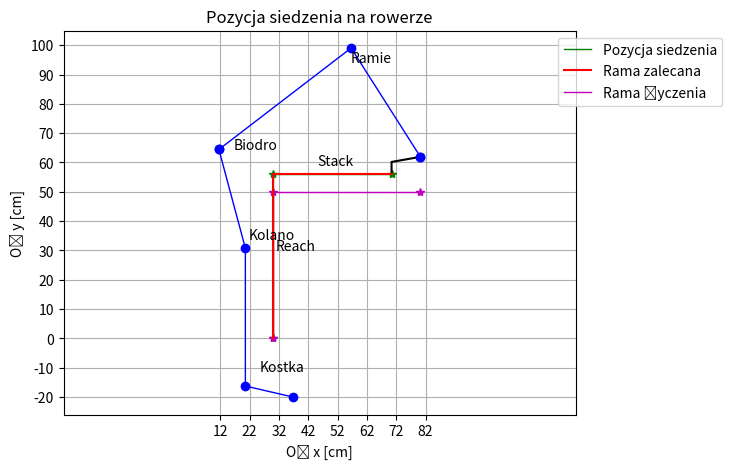

The matplotlib source for this figure:
#Copyright (c) 2009, Lior Cohen
#All rights reserved.

#Redistribution and use in source and binary forms, with or without
#modification, are permitted provided that the following conditions are
#met:

  #  * Redistributions of source code must retain the above copyright
  #    notice, this list of conditions and the following disclaimer.
  #  * Redistributions in binary form must reproduce the above copyright
   #   notice, this list of conditions and the following disclaimer in
   #   the documentation and/or other materials provided with the distribution

#THIS SOFTWARE IS PROVIDED BY THE COPYRIGHT HOLDERS AND CONTRIBUTORS "AS IS"
#AND ANY EXPRESS OR IMPLIED WARRANTIES, INCLUDING, BUT NOT LIMITED TO, THE
#IMPLIED WARRANTIES OF MERCHANTABILITY AND FITNESS FOR A PARTICULAR PURPOSE
#ARE DISCLAIMED. IN NO EVENT SHALL THE COPYRIGHT OWNER OR CONTRIBUTORS BE
#LIABLE FOR ANY DIRECT, INDIRECT, INCIDENTAL, SPECIAL, EXEMPLARY, OR
#CONSEQUENTIAL DAMAGES (INCLUDING, BUT NOT LIMITED TO, PROCUREMENT OF
#SUBSTITUTE GOODS OR SERVICES; LOSS OF USE, DATA, OR PROFITS; OR BUSINESS
#INTERRUPTION) HOWEVER CAUSED AND ON ANY THEORY OF LIABILITY, WHETHER IN
#CONTRACT, STRICT LIABILITY, OR TORT (INCLUDING NEGLIGENCE OR OTHERWISE)
#ARISING IN ANY WAY OUT OF THE USE OF THIS SOFTWARE, EVEN IF ADVISED OF THE
#POSSIBILITY OF SUCH DAMAGE.

from math import sin, cos, sqrt, radians
import numpy as np
import matplotlib.pyplot as plt


import numpy as np

def seatheight_calc(DlugoscUda, DlugoscPodudzia, KatWStopie, DlugoscStopy, S):

    KG_x = (sin(radians((180 - S) / 2)) * DlugoscUda)
    KG_y = 0 - (cos(radians((180 - S) / 2)) * DlugoscUda)

    SP_x = KG_x
    SP_y = KG_y - DlugoscPodudzia

    CzubekStopy_x = SP_x + (sin(radians(90 - KatWStopie)) * DlugoscStopy)
    CzubekStopy_y = SP_y - (cos(radians(90 - KatWStopie)) * DlugoscStopy)

    A = CzubekStopy_x
    B = CzubekStopy_y
    C = A**2 + B**2

    WysokoscSiedzenia = sqrt(C)

    return WysokoscSiedzenia

def WysokoscSiedzenia_2(DlugoscWspornika, KatWspornika, KierownicaX, Spadek, S, DlugoscPodudzia, DlugoscUda, SW, DlugoscStopy, KL, WysokoscSiedzenia, NS):
    Korba = KL
    Alfa = 90 - SW
    Odstęp = 2
    WysokoscWspornika = 2

    WysokoscSiedzeniaBezKorby = WysokoscSiedzenia - Korba

    Stackmax = (cos(radians(Alfa)) * WysokoscSiedzeniaBezKorby) - (-Spadek) - (DlugoscWspornika * sin(radians(KatWspornika))) - Odstęp - WysokoscWspornika

    WysokoscSztycy = 12

    Stackmin = Stackmax - WysokoscSztycy

    PrzesuniecieSiodla = NS

    Reachmax = KierownicaX - (DlugoscWspornika * sin(radians(KatWspornika))) - (PrzesuniecieSiodla)

    Reachmin = Reachmax - (DlugoscWspornika * cos(radians(KatWspornika)))

    return Stackmin, Reachmin, Reachmax, Stackmax

def stack_to_reach_output(S, OS, US, FL, OK, A, KL, H, VW, VL, AR, Innenbeinlaenge, Spacer_height):
    WinkelimFuss = 13
    tretlager_x = 30
    tretlager_y = 0
    Vorbauhoehe = 2
    Spacerhoehe = Spacer_height

    Schulterhoehe = OK
    Unterschenkel = US
    Oberschenkel = OS
    Oberkoerper = (Schulterhoehe - (Unterschenkel + Oberschenkel)) * 0.9
    Arme = A
    Fusslaenge = (FL * 0.52) * 0.77
    Kurbel = KL
    Vorbaulaenge = VL
    Vorbauwinkel = VW
    SW = 74
    Armrumpf = AR

    # Wyznaczanie współrzędnych poszczególnych punktów
    SH = seatheight_calc(Oberschenkel, Unterschenkel, WinkelimFuss, Fusslaenge, Innenbeinlaenge)

    Becken_x = tretlager_x - (np.cos(np.deg2rad(74)) * (SH - Kurbel))
    Becken_y = tretlager_y + (np.sin(np.deg2rad(74)) * (SH - Kurbel))

    Schulterx = Becken_x + np.cos(np.deg2rad(H)) * Oberkoerper
    Schultery = Becken_y + np.sin(np.deg2rad(H)) * Oberkoerper

    Lenkerx = Schulterx + (np.sin(np.deg2rad(Armrumpf + H - 90)) * (Arme * 0.8))
    Lenkery = Schultery - (np.cos(np.deg2rad(Armrumpf + H - 90)) * (Arme * 0.8))

    Arm_x = Lenkerx
    Arm_y = Lenkery

    Sitzlaenge = Lenkerx - Becken_x
    Drop = Lenkery - Becken_y

    # Polecane wartości
    # [SHa, Nachsitza, Stackmina, Reachmina, Reachmaxa, Stackmaxa, Sitzlaengea, Dropa] = recommend(...)

    # NS = Nachsitz
    # NSa = Nachsitza + NSa

    D = Drop
    SL = Sitzlaenge

    # Stack = Stackmax
    # Reach = Reachmin

    # R = (Reachmin + Reachmax) / 2
    VL = Vorbaulaenge
    VW = Vorbauwinkel

    # Obliczenia kontrolne

    KG_x = Becken_x + np.sin(np.deg2rad((180 - S) / 2)) * Oberschenkel
    KG_y = Becken_y - np.cos(np.deg2rad((180 - S) / 2)) * Oberschenkel

    SP_x = KG_x
    SP_y = KG_y - Unterschenkel

    Fussspitze_x = SP_x + np.sin(np.deg2rad(90 - WinkelimFuss)) * Fusslaenge
    Fussspitze_y = SP_y - np.cos(np.deg2rad(90 - WinkelimFuss)) * Fusslaenge

    A = Becken_x - Fussspitze_x
    B = Becken_y - Fussspitze_y
    C = A * 2 + B * 2
    SH = np.sqrt(C)  # Obliczenie wysokości siedzenia

    NS = np.abs(A) - np.sin(np.deg2rad(180 - 90 - 73)) * Kurbel

    Vorbau_x = Arm_x - (Vorbaulaenge * np.cos(np.deg2rad(Vorbauwinkel)))
    Vorbau_y = Arm_y - (Vorbaulaenge * np.sin(np.deg2rad(Vorbauwinkel)))

    Vorbauhoehe_x = Vorbau_x
    Vorbauhoehe_y = Vorbau_y - (Vorbauhoehe + Spacerhoehe)

    x2 = [Becken_x, KG_x, SP_x, Fussspitze_x]
    y2 = [Becken_y, KG_y, SP_y, Fussspitze_y]
    x = [tretlager_x, Becken_x, Schulterx, Arm_x]
    y = [tretlager_y, Becken_y, Schultery, Arm_y]

    R = Vorbauhoehe_x - tretlager_x
    Stack = Vorbauhoehe_y - tretlager_y

    Stackmin, Reachmin, Reachmax, Stackmax = WysokoscSiedzenia_2(Vorbaulaenge,Vorbauwinkel,Lenkerx,Drop,S,Unterschenkel,Oberschenkel,SW,Fusslaenge,KL,SH,NS)
    

    St = Stack
    St = round(St, 1)
    R = round(R, 1)
    S2R = St / R

    SH = round(SH, 1)
    NS = round(NS, 1)
    SL = round(SL, 1)
    D = round(D, 1)
    Stackmin = round(Stackmin, 1)
    Reachmin = round(Reachmin, 1)
    Reachmax = round(Reachmax, 1)
    Stackmax = round(Stackmax, 1)

    # Zwracanie wyników
    return SH, NS, SL, D, S2R, St, R, Stackmin, Reachmin, Reachmax, Stackmax, VL, VW, x, y, x2, y2

def rowerzysta(S, SH, SL, D, NS, OK, A, VL, VW, St, R, KL, H, AR, Stack_wish, Reach_wish, x, y, x2, y2, Spacer_height):
    # 4.5.1: Powierzchnia płaska ograniczona wielobokiem
    plt.close('all')

    # Rowerzysta
    # Rama
    Stack = St
    Reach = R
    tretlager_x = 30
    tretlager_y = 0
    sitzwinkel = 74
    kurbel = KL
    Vorbau = VL
    Vorbausteigung = VW
    Vorbauhoehe = 2
    Spacerhoehe = Spacer_height

    # Człowiek
    Schulterhoehe = OK
    Innenbeinlaenge = S
    oberkoerperwinkel = H
    oberkoerperlaenge = Schulterhoehe - Innenbeinlaenge
    Armrumpfwinkel = AR
    Armlaenge = A

    # Pozycja siedzenia
    sitzhoehe_neu = SH - kurbel

    # Rama
    Stack_x = tretlager_x
    Stack_y = Stack

    Reach_x = tretlager_x + Reach
    Reach_y = Stack

    # Rama życzenia
    Stack_x2 = tretlager_x
    Stack_y2 = Stack_wish

    Reach_x2 = tretlager_x + Reach_wish
    Reach_y2 = Stack_wish

    # Części dodatkowe
    Vorbau_x = x[3] - (Vorbau * np.cos(np.radians(Vorbausteigung)))
    Vorbau_y = y[3] - (Vorbau * np.sin(np.radians(Vorbausteigung)))

    Vorbauhoehe_x = Vorbau_x
    Vorbauhoehe_y = Vorbau_y - (Vorbauhoehe + Spacerhoehe)

    xx = np.array([tretlager_x, Stack_x, Reach_x])
    yy = np.array([tretlager_y, Stack_y, Reach_y])

    xx2 = np.array([tretlager_x, Stack_x2, Reach_x2])
    yy2 = np.array([tretlager_y, Stack_y2, Reach_y2])

    xxx = np.array([Vorbauhoehe_x, Vorbau_x, x[3]])
    yyy = np.array([Vorbauhoehe_y, Vorbau_y, y[3]])
    Maximum_x = max(x) + 10
    Maximum_y = max(y) + 10

    Reach_recommend = Vorbauhoehe_x - tretlager_x
    Stack_recommend = Vorbauhoehe_y - tretlager_y

    xx_2 = np.array([tretlager_x, Stack_x, Reach_recommend + tretlager_x])
    yy_2 = np.array([tretlager_y, Stack_recommend, Stack_recommend])

    h1 = plt.figure()
    ax = h1.add_subplot(1, 1, 1)

    ax.plot(x[1:], y[1:], 'b', linewidth=1)
    ax.text(x[1]+5, y[1], 'Biodro')
    ax.text(x[2], y[2]-5, 'Ramie')

    ax.plot(x[1:], y[1:], 'bo', linewidth=1)
    ax.plot(x2, y2, 'b', linewidth=1)
    ax.text(x2[1]+1, y2[1]+3, 'Kolano')
    ax.text(x2[2]+5, y2[2]+5, 'Kostka')
    ax.plot(x2, y2, 'bo', linewidth=1)
    ax.plot(xx, yy, 'g*')
    a = ax.plot(xx, yy, 'g', linewidth=1)

    ax.plot(xx2, yy2, 'm*')
    g = ax.plot(xx2, yy2, 'm', linewidth=1)
    ax.plot(xxx, yyy, 'k')
    b = ax.plot(xx_2, yy_2, 'r')
    ax.text(xx_2[0]+15, yy_2[1]+3, 'Stack')
    ax.text(xx_2[0]+1, yy_2[0]+30, 'Reach')
    ax.legend([a[0], b[0], g[0]], ['Pozycja siedzenia', 'Rama zalecana', 'Rama życzenia'], loc='upper right', bbox_to_anchor=(1.3, 1))
    ax.plot(x[3], y[3], 'bo', linewidth=1)
    ax.plot(x[1], y[1], 'b+', linewidth=1)

    ax.set_xticks(range(int(round(min(x2))), int(Maximum_x), 10))
    ax.set_yticks(range(int(round(min(y2))), int(Maximum_y), 10))
    ax.axis([0, Maximum_x, 0, Maximum_y])
    ax.grid(True)
    ax.axis('equal')
    ax.set_xlabel('Oś x [cm]')
    ax.set_ylabel('Oś y [cm]')
    plt.subplots_adjust(left=0.1, bottom=0.1, right=0.9, top=0.9)
    #ax.set_position([100, 50, 560, 420])
    ax.set_title('Pozycja siedzenia na rowerze')

    plt.show()

def cosd(angle):
    return cos(radians(angle))

def sind(angle):
    return sin(radians(angle))

def bicycle_function(Sa, NSa, SWa, S, OS, US, FL, OK, A, KL, bicycle_type, riding_style):
    KatWStopie = 13
    support_x = 30
    support_y = 0
    WysokoscWspornika = 2
    WysokoscDystansu = 2

    WysokoscRamienia = OK
    DlugoscPodudzia = US
    DlugoscUda = OS
    GornaCzescCiala = (WysokoscRamienia - (DlugoscPodudzia + DlugoscUda)) * 0.9
    Rece = A
    DlugoscWewnetrznaNogi = S
    DlugoscStopy = (FL * 0.52) * 0.77
    Korba = KL

    if bicycle_type == 'RowerMiejski/Turystyczny':
        S = 145
        SW = 70
    elif bicycle_type == 'Górski':
        S = 148
        SW = 70
    elif bicycle_type == 'szosa':
        S = 150
        SW = 73

    if riding_style == 'jazda ergonomiczna':
        M = 0.53
        H = 45
        Armrumpf = 85
        DlugoscWspornika = 10
        KatWspornika = 10
        PS = 1
    elif riding_style == 'jazda sportowa':
        M = 0.54
        H = 37.5
        Armrumpf = 85
        DlugoscWspornika = 10
        KatWspornika = 10
        PS = 2
    elif riding_style == 'Aerodynamiczna':
        M = 0.53
        H = 30
        Armrumpf = 85
        DlugoscWspornika = 10
        KatWspornika = 10
        PS = 3

   
    WysokoscSiedzenia = seatheight_calc(DlugoscUda, DlugoscPodudzia, KatWStopie, DlugoscStopy, DlugoscWewnetrznaNogi)

    Miednica_x = support_x - (cosd(74) * (WysokoscSiedzenia - Korba))
    Miednica_y = support_y + (sind(74) * (WysokoscSiedzenia - Korba))

    RamieX = Miednica_x + cosd(H) * GornaCzescCiala
    RamieY = Miednica_y + sind(H) * GornaCzescCiala

    KierownicaX = RamieX + (sind(Armrumpf + H - 90) * (Rece * 0.8))
    KierownicaY = RamieY - (cosd(Armrumpf + H - 90) * (Rece * 0.8))

    Reka_x = KierownicaX
    Reka_y = KierownicaY
    DlugoscSiedzenia = KierownicaX - Miednica_x
    Spadek = KierownicaY - Miednica_y

    D = Spadek
    SL = DlugoscSiedzenia
    VL = DlugoscWspornika
    VW = KatWspornika

    KG_x = Miednica_x + (sind((180 - S) / 2) * DlugoscUda)
    KG_y = Miednica_y - (cosd((180 - S) / 2) * DlugoscUda)

    SP_x = KG_x
    SP_y = KG_y - DlugoscPodudzia
    CzubekStopy_x = SP_x + (sind(90 - KatWStopie) * DlugoscStopy)
    CzubekStopy_y = SP_y - (cosd(90 - KatWStopie) * DlugoscStopy)

    A = Miednica_x - CzubekStopy_x
    B = Miednica_y - CzubekStopy_y

    C = A**2 + B**2

    WysokoscSiedzenia = sqrt(C)
    NS = abs(A) - (sind(180 - 90 - 73) * Korba)

    Wspornik_x = Reka_x - (DlugoscWspornika * cosd(KatWspornika))
    Wspornik_y = Reka_y - (DlugoscWspornika * sind(KatWspornika))
    WysokoscWspornika_x = Wspornik_x
    WysokoscWspornika_y = Wspornik_y - (WysokoscWspornika + WysokoscDystansu)
    R = WysokoscWspornika_x - support_x
    Stack = WysokoscWspornika_y - support_y

    
    Stackmin, Reachmin, Reachmax, Stackmax = WysokoscSiedzenia_2(DlugoscWspornika, KatWspornika, KierownicaX, Spadek, S, DlugoscPodudzia, DlugoscUda, SW, DlugoscStopy, KL, WysokoscSiedzenia, NS)

    St = Stack
    St = round(St, 1)
    R = round(R, 1)
    S2R= St / R
    SH = round(WysokoscSiedzenia, 1)
    NS = round(NS, 1)
    SL = round(DlugoscSiedzenia, 1)
    D = round(Spadek, 1) 
    Stackmin = round(Stackmin, 1) 
    Reachmin = round(Reachmin, 1) 
    Reachmax = round(Reachmax, 1) 
    Stackmax = round(Stackmax, 1) 

    return SH,NS,SL,D,S2R,St,R,M,Stackmin,Reachmin,Reachmax,Stackmax,VL,VW,PS,H,Armrumpf,S

def sitzgroesse(S, KG, PS):
    SG = S / KG
    SS = None
    C = None
    S2RE = None
    ST2 = None
    RE2 = None

    if 0.48 <= SG <= 0.52:
        SG = 'Normal'
        SS = 1
    elif SG < 0.48:
        SG = 'Sitzriese'
        SS = 2
    elif SG > 0.52:
        SG = 'Langbeiner'
        SS = 3

    if SS == 1:
        if PS == 1:
            S2RE = 'STR:>1,6'
            C = 3
        elif PS == 2:
            S2RE = 'STR:1,37-1,59'
            C = 0
        elif PS == 3:
            S2RE = 'STR:<1,37'
            C = -2
    elif SS == 2:
        if PS == 1:
            S2RE = 'STR:1,37-1,59'
            C = 0
        elif PS == 2 or PS == 3:
            S2RE = 'STR:<1,37'
            C = -2
    elif SS == 3:
        if PS == 3:
            S2RE = 'STR:1,37-1,59'
            C = 0
        elif PS == 1 or PS == 2:
            S2RE = 'STR:>1,6'
            C = 3

    ST2 = (S * 0.69) + C
    if SS == 1:
        RE2 = ST2 / 1.6
    elif SS == 2:
        RE2 = ST2 / 1.48
    elif SS == 3:
        RE2 = ST2 / 1.37

    return SG, S2RE, ST2, RE2

def wysokosc_ramki(OK, S, OS):
    RL = OK - S  # Długość tułowia

    RH = S * 0.66  # Wysokość ramy

    # Określenie długości mostka w zależności od wysokości ramy
    # (no further code provided for this part)

    # Określenie długości korby w zależności od długości kroku
    KLe = OS / 2.5  # Długość korby zależna od długości uda w calach (Mestdagh, 1998)

    return RL, RH, KLe


Sa = 0

# KLIK od "Clickk Peals?"
Klik = 1 

if Klik == 1: 
    Klik = 2.3
else:
    Klik = 1

SWa = 0

#Neck or Back Pain?
RSa = 2

if RSa == 1:
    RS = 'pozycja siodełka zbyt agresywna'
    SWa = 5
else:
    RS = ''

#But Pain?
GS = 2

if GS == 1:
    GS = 'siodełko nieoptymalne'
else:
    GS = ''

#Feet Pain?
FP = 2

if FP == 1:
    FP = 'potrzebujesz wkładek do butów rowerowych'
else:
    FP = ''

#Knee Pain?
KSa = 2

if KSa == 1:
    KS = 'skonsultuj się z rowerowym dopasowaniem'
    Sa = -5
    NSa = 1
else:
    KS = ''
    Sa = 0
    NSa = 0


S = 81 #inseam
OS = 42 * 0.83#upper leg
US = 47 #lower leg
FL = 42 #shoe size 
OK = 145 #shoulder heigth 
A = 55  #arm length 
KG = 175 # body heigth

bicycle_type = 'szosa'
riding_style = 'jazda sportowa'

KL = 18 #crank length
SH1 = 90 # Saddle height
NS1 = 20 # Setback
SL1 = 40 #Seat length 
D1 = -5 #Drop 


# B = 1 more than 10 cm to ground 
#  B = 2 more than 5 cm to ground 
# B = 3 finger tips to ground 
# B = 4 palms to ground 

B = 1
if B == 1:
    B = 'choose a more upright position'
    SWa = SWa + 50
elif B == 2:
    B = 'you have to do mobility exercise'
    SWa = SWa + 45
elif B == 3:
    if RSa == 1:
        B = 'a sports like position is not recommended'
        SWa = SWa + 50
    else:
        B = 'Sports like position'
        SWa = SWa + 40
elif B == 4:
    if RSa == 1:
        B = 'an aerodynamic position is not recommended'
        SWa = SWa + 45
    else:
        B = 'aerodynamic'
        SWa = SWa + 35


RL, RH, KLe = wysokosc_ramki(OK, S, OS)

IB = S

SH,NS,SL,D,S2R,St,R,M,Stackmin,Reachmin,Reachmax,Stackmax,VL,VW,PS,H,Armrumpf,S = bicycle_function(Sa, NSa, SWa, S, OS, US, FL, OK, A, KL, bicycle_type, riding_style)

SG, S2RE, ST2, RE2 = sitzgroesse(S, KG, PS)

AR = Armrumpf

SHlemond = round((S * 0.883) + KL)

SHhamley = round(S * 1.09)

ST2 = round(ST2, 1) 

Spacer_height = 2 #W programie matlabowym było to tak zdefiniowane 

RE2 = round(RE2, 1) 

SH = Klik + SH

print("Drop:", D)
print("Seat length:", SL)
print("Seat heigth:", SH)
print("Setback:", NS)

print("Stem Length:", VL)
print("Stem Angle:", VW)
print("Frame Height:", RH)

print("Stack2Reach Index 1 kolumna:", St)
print("Stack2Reach Index 2 kolumna:", R)
print("Stack2Reach Index 3 kolumna:", S2R)
print("Torsoangle:", H)
print("Arm-Torsoangle:", AR)
print("Spacer_height:", Spacer_height)


print("Stackmin:", Stackmin)
print("Stackmax:", Stackmax)
print("Reachmin:", Reachmin)
print("Reachmax:", Reachmax)

#OPIS DZIAŁANIA SUWAKA AERODYNAMIC <> ERGONOMIC <> COMFORTABLE 
# SUWAK STERUJE WARTOSCIA H(Torsoangle) w zakresie 25.0(AERODYNAMIC) 42.5(ERGONOMIC) 60(COMFORTABLE) 

#OPIS DZIALANIA Arm-Torsoangle
# Suwak steruje wartoscia AR(Arm-Torsoangle) w zakresie 50(min) do 90(max)

#Część z wykresem człowieka
SH, NS, SL, D, S2R, St, R, Stackmin, Reachmin, Reachmax, Stackmax, VL, VW, x, y, x2, y2 = stack_to_reach_output(S, OS, US, FL, OK, A, KL, H, VW, VL, AR, IB, Spacer_height)

SH=round(SH,1)
NS=round(NS,1)
SL=round(SL,1)
D=round(D,1)
Stackmin=round(Stackmin,1)
Stackmax=round(Stackmax,1)
Reachmin=round(Reachmin,1)
Reachmax=round(Reachmax,1)
S2R=round(S2R,1)
H=round(H,1)
St=round(St,1)
R=round(R,1)

Stack_wish = 50
Reach_wish = 50
S2R_wish = None


rowerzysta(S, SH, SL, D, NS, OK, A, VL, VW, St, R, KL, H, AR, Stack_wish, Reach_wish, x, y, x2, y2, Spacer_height)

#print("St:", St)
